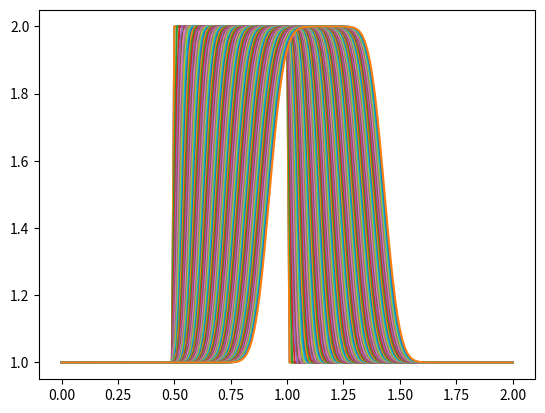

This figure's Python source:
#!/usr/bin/env python3
# -*- coding: utf-8 -*-
"""
Created on Sun May 5 15:05:21 2024

[redacted]
"""
########## 12 Steps to Navıer-Stokes - Step 1: Linear convection ##########
import numpy                      
from matplotlib import pyplot      #here we load matplotlib
import time, sys                   #and load some utilities

## Pre-defined initial conditions 
# nx = 41  # try changing this number from 41 to 81 and Run All ... what happens?  The signal gets more rectangular, the CFL condition is satisfied.
# dx = 2 / (nx-1)
# nt = 25    #nt is the number of timesteps we want to calculate
# dt = .025  #dt is the amount of time each timestep covers (delta t)
# c = 1      #assume wavespeed of c = 1

## Self-defined initial conditions 

nx = 181  # number of points, thus minus 1 elements 
dx = 2 / (nx-1) # 2 is the length that is gonna be discretizied, dx is the local spacing, space increment
nt = 90    #nt is the number of timesteps we want to calculate
dt = .0025  #dt is the amount of time each timestep covers (delta t)
c = 1.9      #assume wavespeed of c = 1

## Wave definition

u = numpy.ones(nx)      #numpy function ones() defining the wave
u[int(.5 / dx):int(1 / dx + 1)] = 2  #setting u = 2 between 0.5 and 1 as per our I.C.s
print(u)

pyplot.plot(numpy.linspace(0, 2, nx), u); # initial hat function wave 

un = numpy.ones(nx) # initialize a temporary array

for n in range(nt):  # loop for values of n from 0 to nt, so it will run nt times, first loop for the time
     un = u.copy() # copy the existing values of u into un
     pyplot.plot(numpy.linspace(0, 2, nx), u); # hat function wave in nth tıme step
     #for i in range(1, nx): ## you can try commenting this line and...
     for i in range(nx): ## ... uncommenting this line and see what happens! second loop for the space
         u[i] = un[i] - c * dt / dx * (un[i] - un[i-1])
         
         
pyplot.plot(numpy.linspace(0, 2, nx), u); # hat function wave at the last time step 